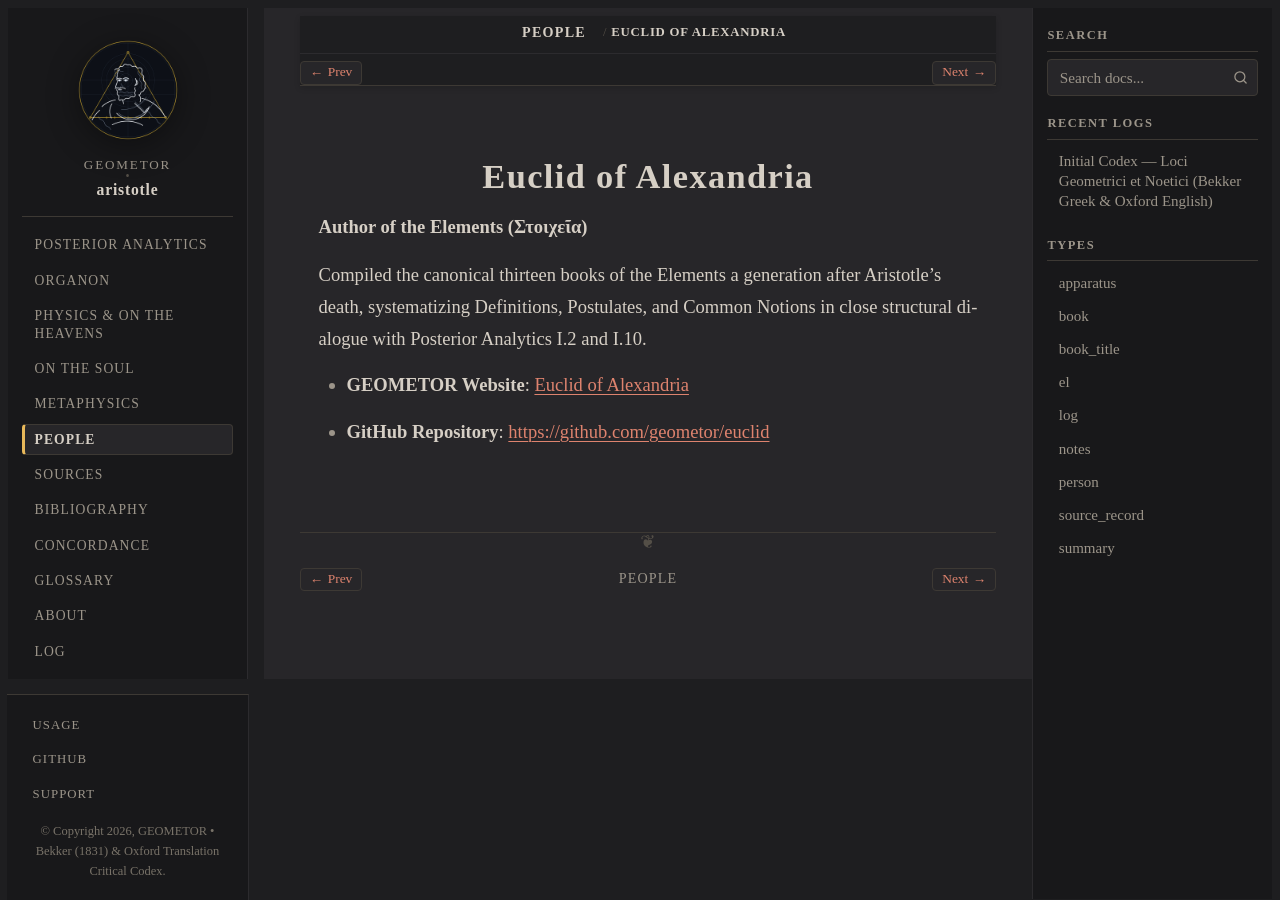

repository: geometor/aristotle · page: people/euclid.html · generator: sphinx

:type: person
:death_year: -300
:death_label: 300 BC
:lifespan: fl. c. 300 BC
:site_url: https://geometor.github.io/euclid/
:github_url: https://github.com/geometor/euclid
:excerpt: Author of the Elements (Στοιχεῖα)

.. _person-euclid:

Euclid of Alexandria
====================

**Author of the Elements (Στοιχεῖα)**

Compiled the canonical thirteen books of the Elements a generation after Aristotle's death, systematizing Definitions, Postulates, and Common Notions in close structural dialogue with Posterior Analytics I.2 and I.10.

* **GEOMETOR Website**: `Euclid of Alexandria <https://geometor.github.io/euclid/>`_
* **GitHub Repository**: `https://github.com/geometor/euclid <https://github.com/geometor/euclid>`_
